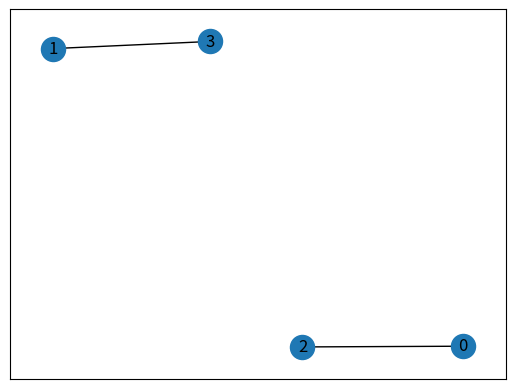

The script that saved this image:
import numpy as np
import networkx as nx
import matplotlib.pyplot as plt

grafo1 = [[2], [3], [0],[1]]

# Convertendo a lista de adjacências para uma matriz de adjacência
matriz_adjacencia = np.zeros((len(grafo1), len(grafo1)), dtype=int)
for i, adj_list in enumerate(grafo1):
    for adj in adj_list:
        matriz_adjacencia[i][adj] = 1

print(matriz_adjacencia)
# bpGraph =[[0, 1, 1, 0, 0, 0],
#           [1, 0, 0, 1, 0, 0],
#           [0, 0, 1, 0, 0, 0],
#           [0, 0, 1, 1, 0, 0],
#           [0, 0, 0, 0, 0, 0],
#           [0, 0, 0, 0, 0, 1]]


grafo = nx.from_numpy_array(matriz_adjacencia)
print(grafo)
nx.draw_networkx(grafo, with_labels=True)
plt.show()
